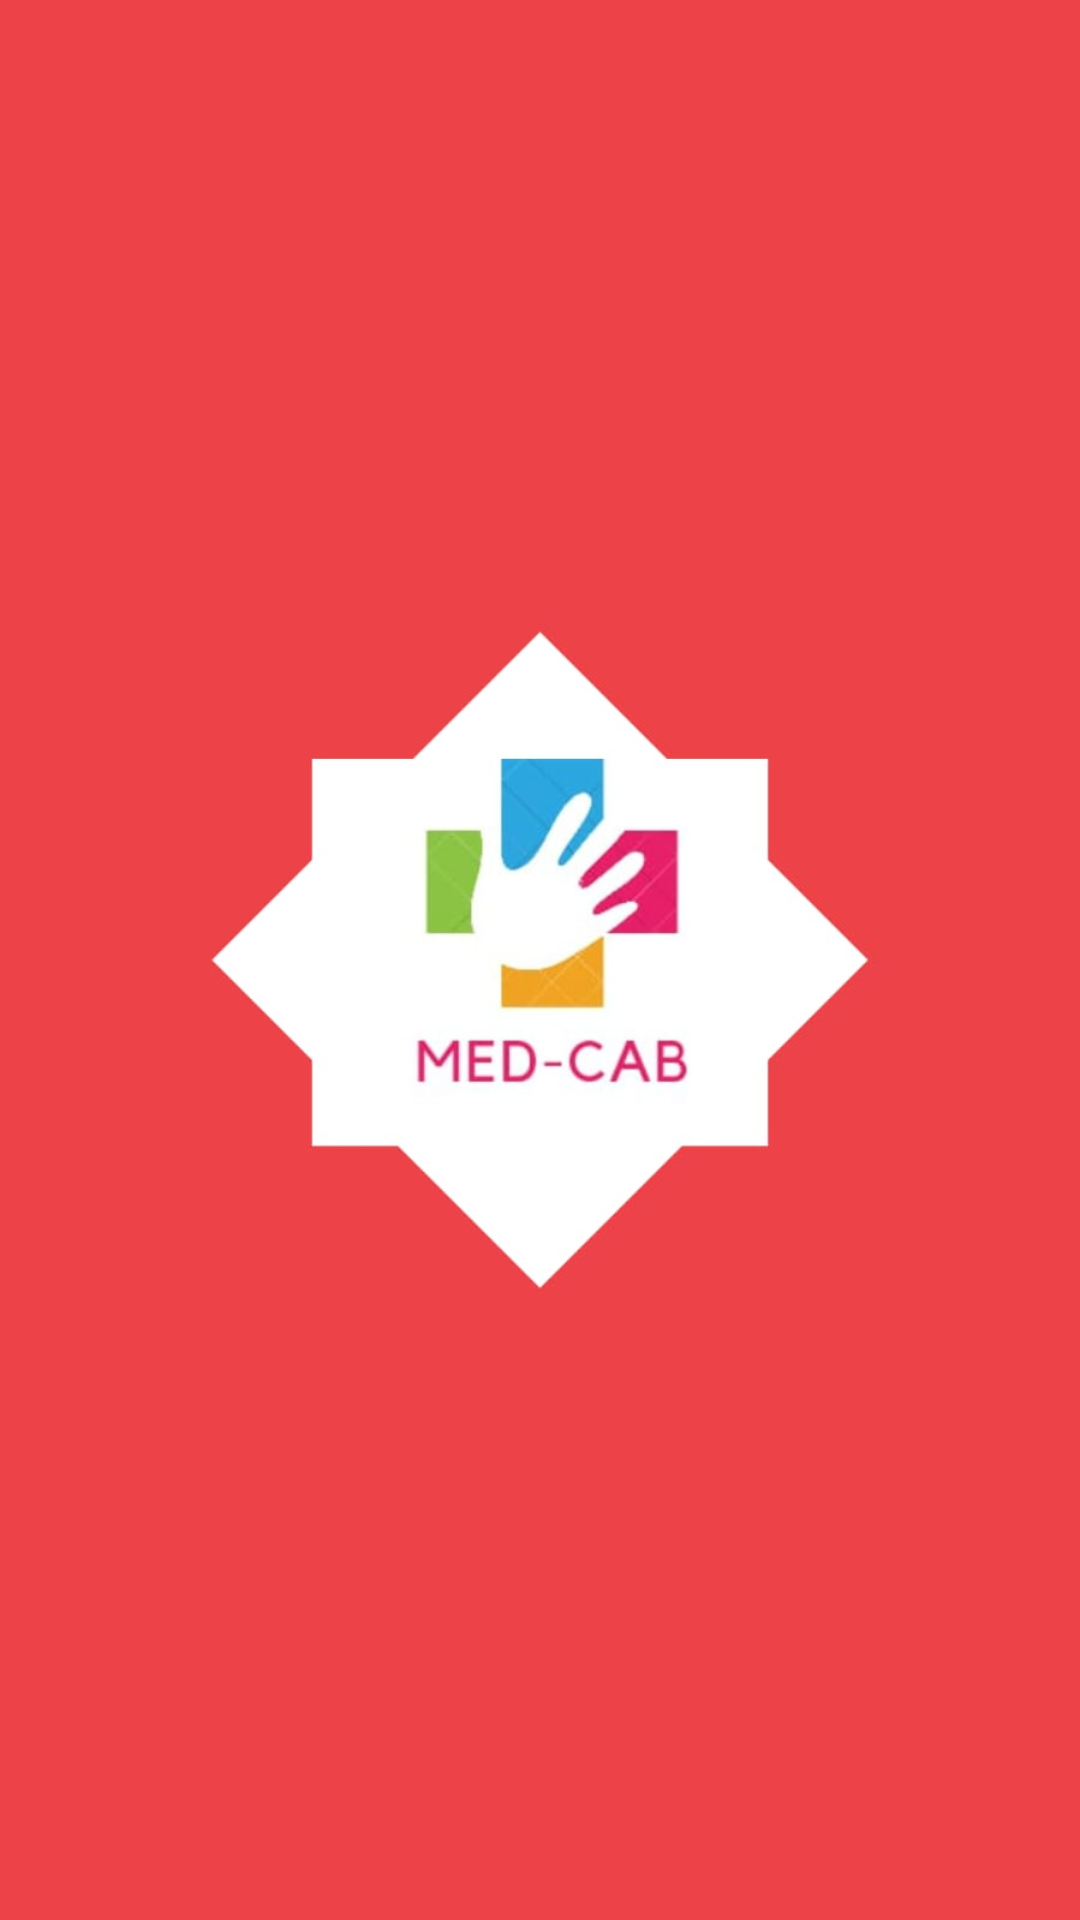

Produce the Android XML layout that renders to this screen, including the resource entries it uses.
<!-- AndroidManifest.xml: application theme Theme.MedCab -->
<!-- res/layout/activity_splash_screen.xml -->
<?xml version="1.0" encoding="utf-8"?>
<androidx.constraintlayout.widget.ConstraintLayout xmlns:android="http://schemas.android.com/apk/res/android"
    android:layout_width="match_parent"
    android:layout_height="match_parent"
    xmlns:tools="http://schemas.android.com/tools"
    tools:context=".Activities.SplashScreen"
    android:background="@drawable/splash_screen">

</androidx.constraintlayout.widget.ConstraintLayout>
<!-- resources referenced by this layout -->
<resources>
  <!-- drawable splash_screen: png bitmap (drawable, 29320 bytes) -->
  <style name="Theme.MedCab" parent="Theme.MaterialComponents.DayNight.DarkActionBar">
          
          <item name="colorPrimary">@color/colorPrimary</item>
          <item name="colorPrimaryVariant">@color/colorPrimary</item>
          <item name="colorOnPrimary">@color/white</item>
          
          <item name="colorSecondary">@color/teal_200</item>
          <item name="colorSecondaryVariant">@color/teal_700</item>
          <item name="colorOnSecondary">@color/black</item>
          
          <item name="android:statusBarColor">?attr/colorPrimaryVariant</item>
          
      </style>
  <color name="colorPrimary">#F43232</color>
  <color name="white">#FFFFFFFF</color>
  <color name="teal_200">#FF03DAC5</color>
  <color name="teal_700">#FF018786</color>
  <color name="black">#FF000000</color>
</resources>
